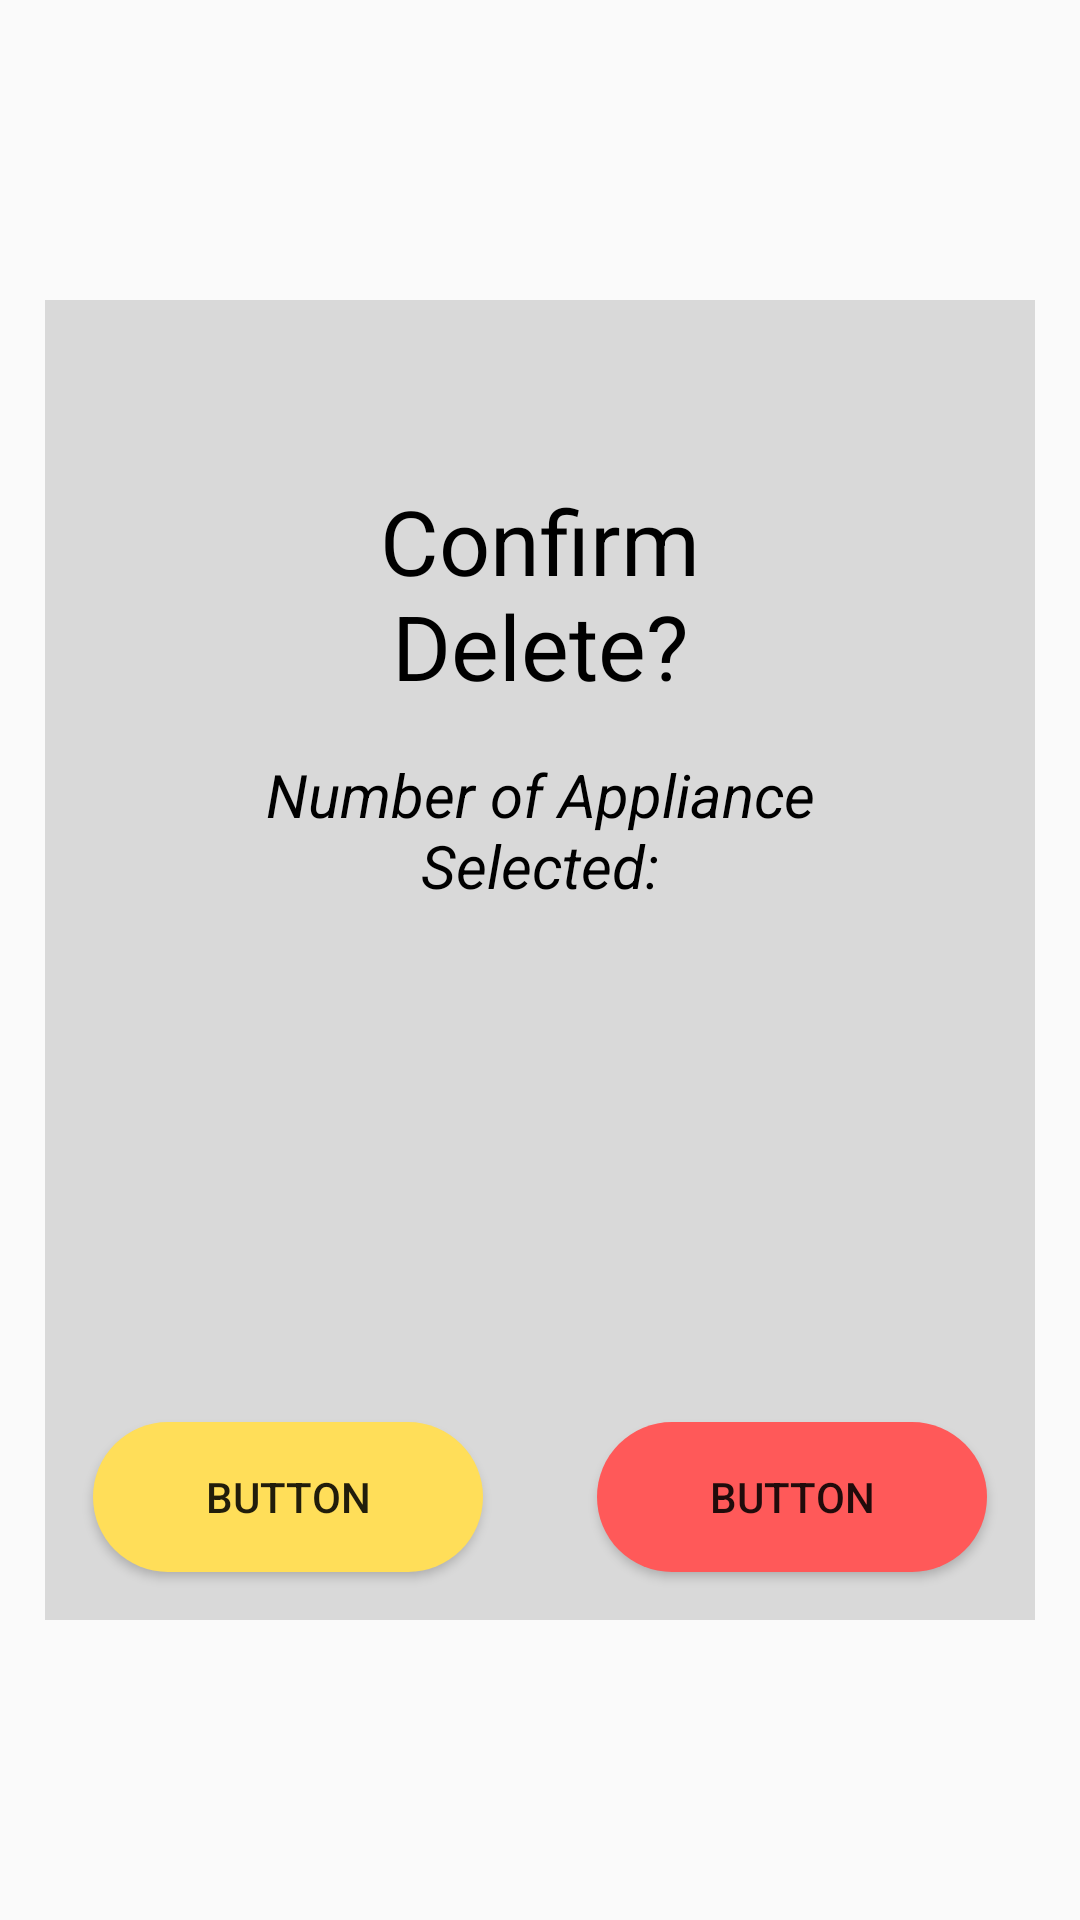

This screen was rendered from an Android layout file. Write that file and the resources it references.
<!-- AndroidManifest.xml: application theme Theme.Ass2 -->
<!-- res/layout/fragment_confirm_delete_dialog.xml -->
<?xml version="1.0" encoding="utf-8"?>
<androidx.constraintlayout.widget.ConstraintLayout xmlns:android="http://schemas.android.com/apk/res/android"
    xmlns:app="http://schemas.android.com/apk/res-auto"
    xmlns:tools="http://schemas.android.com/tools"
    android:layout_width="match_parent"
    android:layout_height="match_parent"
    tools:context=".Appliance.ConfirmDeleteDialogFragment">

    <androidx.constraintlayout.widget.ConstraintLayout
        android:layout_width="330dp"
        android:layout_height="440dp"
        android:orientation="horizontal"
        android:background="#D9D9D9"
        app:layout_constraintBottom_toBottomOf="parent"
        app:layout_constraintEnd_toEndOf="parent"
        app:layout_constraintStart_toStartOf="parent"
        app:layout_constraintTop_toTopOf="parent">

        <TextView
            android:id="@+id/textViewConfirmDelete"
            android:layout_width="200dp"
            android:layout_height="wrap_content"
            android:layout_marginTop="60dp"
            android:text="@string/appliances_manage_delete_confirm"
            android:textAlignment="center"
            android:textColor="@color/black"
            android:textSize="30dp"
            app:layout_constraintEnd_toEndOf="parent"
            app:layout_constraintStart_toStartOf="parent"
            app:layout_constraintTop_toTopOf="parent" />

        <TextView
            android:id="@+id/textViewSelected"
            android:layout_width="wrap_content"
            android:layout_height="wrap_content"
            android:layout_marginTop="16dp"
            android:text="@string/appliances_manage_delete_select"
            android:textAlignment="center"
            android:textSize="20dp"
            android:textColor="@color/black"
            android:textStyle="italic"
            app:layout_constraintEnd_toEndOf="parent"
            app:layout_constraintStart_toStartOf="parent"
            app:layout_constraintTop_toBottomOf="@+id/textViewConfirmDelete"
            />

        <TextView
            android:id="@+id/textViewSelectedNumber"
            android:layout_width="wrap_content"
            android:layout_height="wrap_content"
            android:layout_marginTop="8dp"
            android:textSize="20dp"
            android:textColor="@color/black"
            app:layout_constraintEnd_toEndOf="parent"
            app:layout_constraintStart_toStartOf="parent"
            app:layout_constraintTop_toBottomOf="@+id/textViewSelected" />

        <Button
            android:id="@+id/buttonHelpOk"
            android:layout_width="130dp"
            android:layout_height="50dp"
            android:layout_marginStart="16dp"
            android:layout_marginBottom="16dp"
            android:background="@drawable/button_corner_yellow"
            android:text="Button"
            app:layout_constraintBottom_toBottomOf="parent"
            app:layout_constraintStart_toStartOf="parent"
            tools:text="@string/cancel" />

        <Button
            android:id="@+id/buttonConfirmDelete"
            android:layout_width="130dp"
            android:layout_height="50dp"
            android:layout_marginEnd="16dp"
            android:layout_marginBottom="16dp"
            android:background="@drawable/button_corner_yellow"
            android:backgroundTint="#FF5959"
            android:text="Button"
            app:layout_constraintBottom_toBottomOf="parent"
            app:layout_constraintEnd_toEndOf="parent"
            tools:text="@string/appliances_manage_delete" />

    </androidx.constraintlayout.widget.ConstraintLayout>

</androidx.constraintlayout.widget.ConstraintLayout>
<!-- resources referenced by this layout -->
<resources>
  <color name="black">#FF000000</color>
  <!-- drawable button_corner_yellow (drawable) -->
  <?xml version="1.0" encoding="utf-8"?>
  <shape xmlns:android="http://schemas.android.com/apk/res/android"
      android:shape="rectangle" >
      <solid android:color="@color/yellowButton"/>
      <corners android:radius="30dip"/>
  </shape>
  <string name="appliances_manage_delete">DELETE</string>
  <string name="appliances_manage_delete_confirm">Confirm Delete?</string>
  <string name="appliances_manage_delete_select">Number of Appliance\nSelected:</string>
      //Cost Calculator
  <string name="cancel">Cancel</string>
  <style name="Theme.Ass2" parent="Theme.AppCompat.DayNight.NoActionBar">
          
          <item name="colorPrimary">@color/purple_500</item>
          <item name="colorPrimaryVariant">@color/purple_700</item>
          <item name="colorOnPrimary">@color/white</item>
          
          <item name="colorSecondary">@color/teal_200</item>
          <item name="colorSecondaryVariant">@color/teal_700</item>
          <item name="colorOnSecondary">@color/black</item>
          
          <item name="android:statusBarColor">?attr/colorPrimaryVariant</item>
          
      </style>
  <color name="yellowButton">#FFDE59</color>
  <color name="purple_500">#FF6200EE</color>
  <color name="purple_700">#FF3700B3</color>
  <color name="white">#FFFFFFFF</color>
  <color name="teal_200">#FF03DAC5</color>
  <color name="teal_700">#FF018786</color>
</resources>
